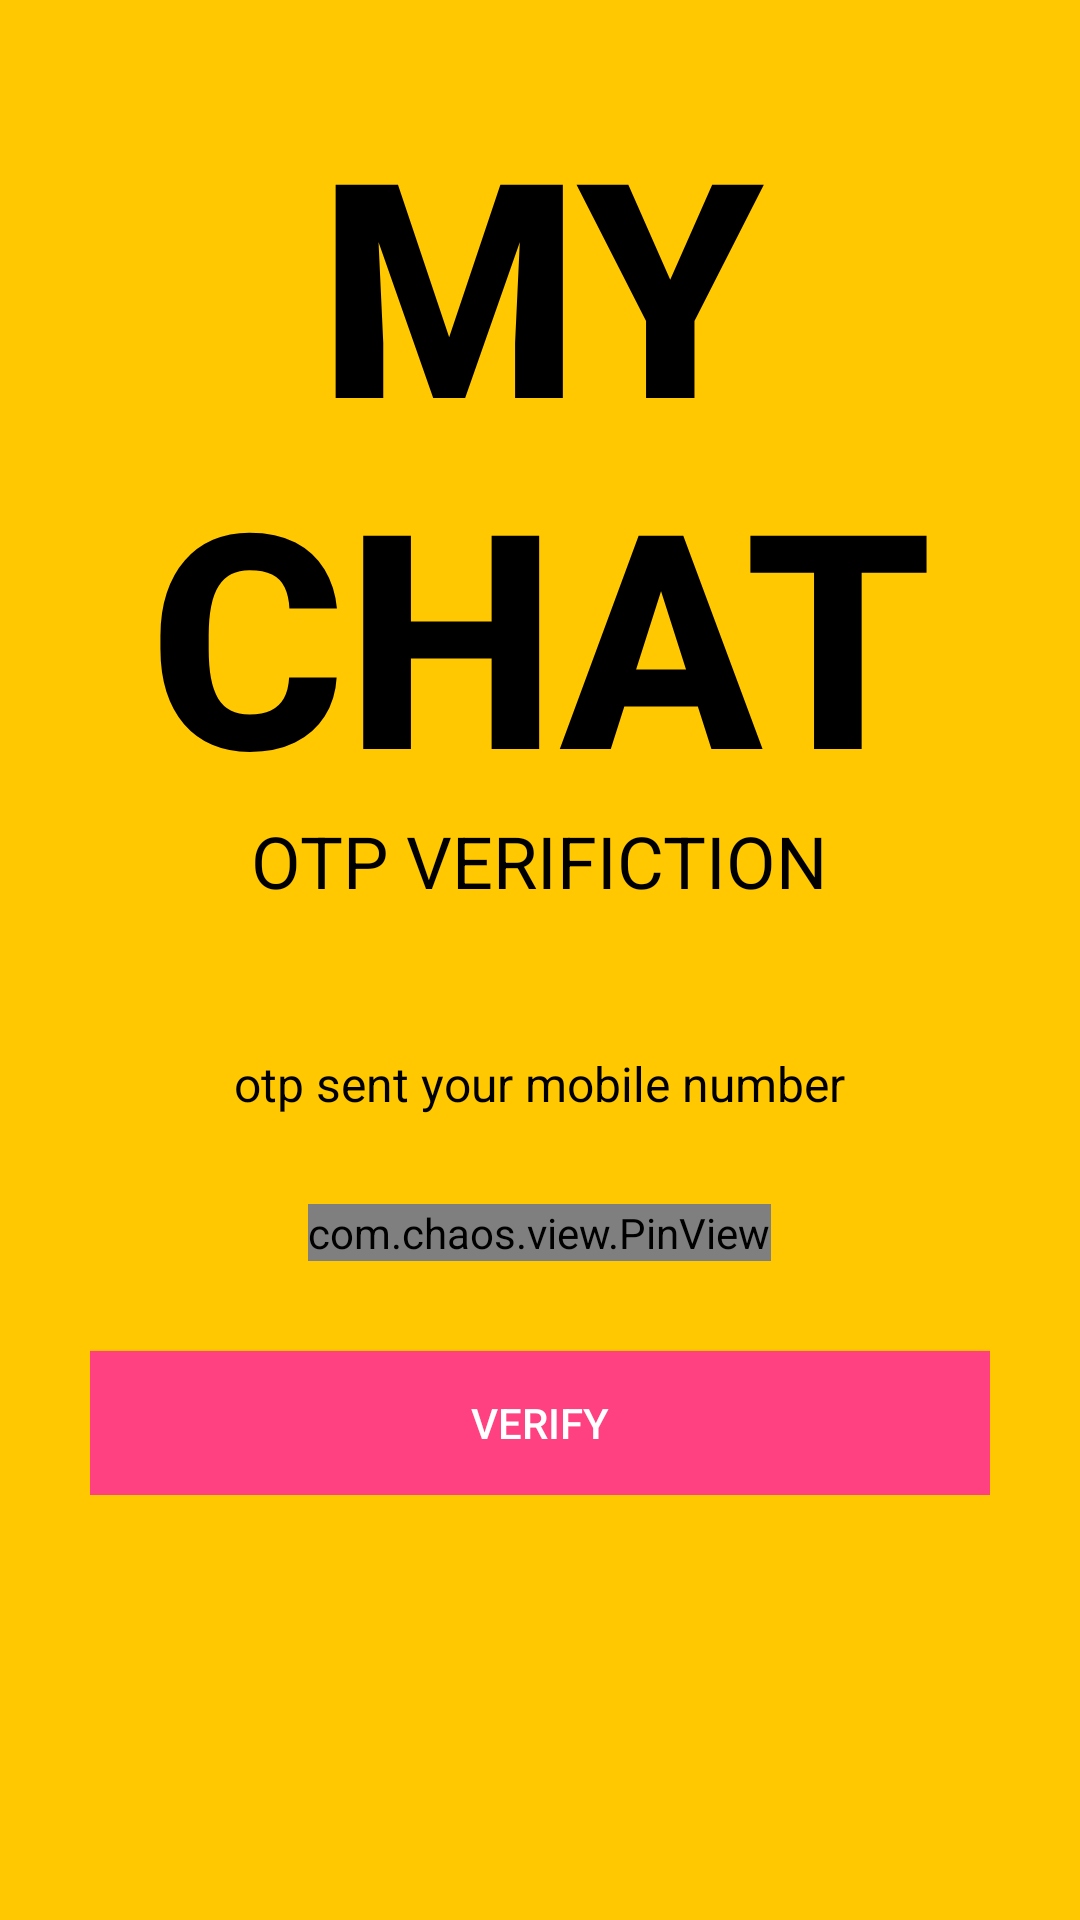

Produce the Android XML layout that renders to this screen, including the resource entries it uses.
<!-- AndroidManifest.xml: application theme AppTheme -->
<!-- res/layout/activity_phone_verification.xml -->
<?xml version="1.0" encoding="utf-8"?>
<ScrollView xmlns:android="http://schemas.android.com/apk/res/android"
    xmlns:app="http://schemas.android.com/apk/res-auto"
    xmlns:tools="http://schemas.android.com/tools"
    android:layout_width="match_parent"
    android:layout_height="match_parent"
    android:background="#FFC800"
    tools:context=".phone_verification">

    <LinearLayout
        android:layout_width="match_parent"
        android:layout_height="wrap_content"
        android:orientation="vertical"
        android:padding="30dp">

        <ImageView
            android:layout_width="wrap_content"
            android:layout_height="wrap_content"
            android:onClick="goToHomeFromOTP"
            android:padding="5dp"
            android:src="@drawable/closeicon"

            android:contentDescription="@string/todo"
            app:tint="@android:color/black" />

        <TextView
            android:layout_width="wrap_content"
            android:layout_height="wrap_content"
            android:layout_gravity="center"
            android:fontFamily="sans-serif-medium"
            android:includeFontPadding="false"
            android:text="@string/otp_code_text"
            android:textAlignment="center"
            android:textAllCaps="true"
            android:textStyle="bold"
            android:textColor="@android:color/black"
            android:textSize="100sp" />

        <TextView
            android:layout_width="wrap_content"
            android:layout_height="wrap_content"
            android:layout_gravity="center"
            android:fontFamily="sans-serif"
            android:includeFontPadding="false"
            android:text="@string/otp_verification_text"
            android:textAlignment="center"
            android:textAllCaps="true"
            android:textColor="@android:color/black"
            android:textSize="24sp" />


        <TextView
            android:id="@+id/otp_description_text"
            android:layout_width="wrap_content"
            android:layout_height="wrap_content"
            android:layout_gravity="center"
            android:layout_marginTop="50dp"
            android:fontFamily="sans-serif"
            android:includeFontPadding="false"
            android:text="@string/otp_description_text"
            android:textAlignment="center"
            android:textColor="@android:color/black"
            android:textSize="16sp" />


        <com.chaos.view.PinView
            android:id="@+id/pin_view"
            style="@style/PinWidget.PinView"
            android:layout_width="wrap_content"
            android:layout_height="wrap_content"
            android:layout_gravity="center"
            android:layout_marginTop="30dp"
            android:cursorVisible="true"
            android:inputType="number"
            android:itemBackground="#65EAEAEA"
            app:cursorColor="@android:color/black"
            app:hideLineWhenFilled="true"
            app:itemCount="6"
            app:itemHeight="50dp"
            app:itemRadius="5dp"
            app:itemWidth="50dp"
            app:lineColor="@color/colorAccent"
            app:lineWidth="1dp" />



        <Button
            android:layout_width="match_parent"
            android:layout_height="wrap_content"
            android:layout_marginTop="30dp"
            android:background="@color/colorPrimary"
            android:onClick="callNextScreenFromOTP"
            android:text="@string/verify_code"
            android:textColor="@android:color/white"
            android:transitionName="transition_OTP_screen"
             />


    </LinearLayout>

</ScrollView>
<!-- resources referenced by this layout -->
<resources>
  <color name="colorAccent">#b9974e</color>
  <color name="colorPrimary">#FF4081</color>
  <string name="otp_code_text">MY\nCHAT</string>
  <string name="otp_description_text">otp sent your mobile number</string>
  <string name="otp_verification_text">Otp Verifiction</string>
  <string name="todo">todo</string>
  <string name="verify_code">Verify</string>
  <style name="AppTheme" parent="Theme.MaterialComponents.Light.DarkActionBar">
          
          <item name="colorPrimary">@color/colorPrimary</item>
          <item name="colorPrimaryDark">@color/colorPrimaryDark</item>
          <item name="colorAccent">@color/colorAccent</item>
          <item name="android:radius">16dp</item>
  
  
      </style>
  <color name="colorPrimaryDark">#390a30</color>
</resources>
